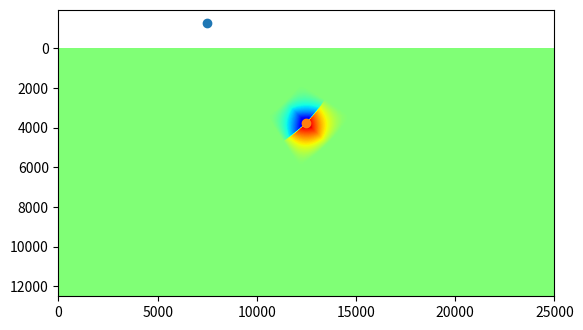
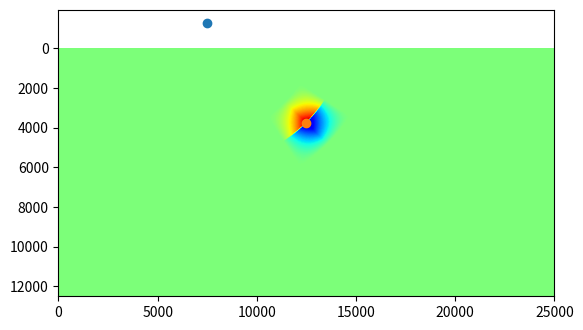
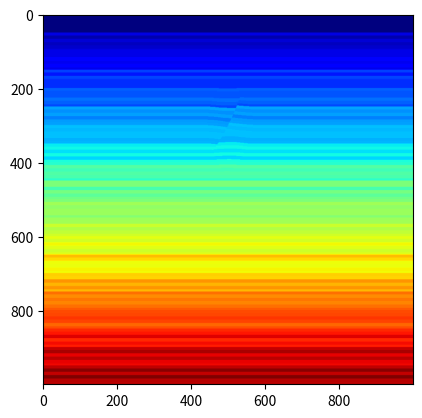

Write Python code to recreate these figures, in order.
import numpy as np
import matplotlib.pyplot as plt

def deposit(mod,ibot,itop,dz,vel,layerT=10,dev_layer=0.1):
  if(itop > ibot):
    raise Exception("Top sample must be less than bottom sample")
  # Create the layering function
  vu = 1. + ((np.random.rand() - .5) * dev_layer)
  nz = np.abs(itop-ibot)
  layv = np.zeros(nz)
  iold = 0
  for iz in range(nz):
    ii = int((iz - iold) * dz / layerT)
    if(ii != iold):
      vu = 1. + ((np.random.rand() - .5) * dev_layer)
    iold = ii
    layv[iz] = vu
  # Add it to the velocity model
  for ix in range(nx):
    mod[ix,itop+1:ibot+1] = vel*layv


nx = 1000; nz = 1000
nlyr = 2
tot = np.zeros([nx,nz])

dlyr = 50; bot = 999
minvel = 1600; maxvel = 3000
props = np.linspace(maxvel,minvel,19)
dz = 12.5
for ilyr in range(len(props)):
  deposit(tot,bot,bot-dlyr,dz=dz,vel=props[ilyr],layerT=100,dev_layer=0.05)
  bot -= dlyr

widx = tot == 0
tot[widx] = 1500.0

#plt.imshow(tot.T,cmap='jet')
#plt.show()

# Put in a fault
dx = 25
xdist = dx*nx
zdist = dz*nz

begz = 0.3; begx = 0.5

dfz = 5000.0; daz = 5000.0
zbeg = begz*zdist; xbeg = begx*xdist

theta0 = np.arctan2(dfz, daz);
theta0 = theta0 + 2 * np.pi;
theta0 = theta0 * 180. / np.pi;
print(theta0-360)

azim = 0.0
azim *= np.pi/180.0
azicor = np.cos(azim)
zcenter = zbeg - dfz
xcenter = xbeg - daz*azicor

fullradius = np.sqrt(dfz*dfz + daz*daz)

shiftx = np.zeros([nx,nz])
shiftz = np.zeros([nx,nz])

distdie = 0.3
distdie *= 5000
thetashift = 1.0
thetadie=12.0

circ = np.zeros([nx,nz])

# Compute shifts
for ix in range(nx):
  px = dx * ix - xcenter
  px *= azicor

  for iz in range(nz):
    pz = dz * iz - zcenter

    # Compute the angle from vertical for the current point
    thetaOld = np.arctan2(pz,px) * 180 / np.pi + 360
    if(pz < 0 and px == 0.0):
      thetaCompare = 270
    elif(pz > 0 and px == 0.0):
      thetaCompare = 450
    elif(pz == 0 and px == 0.0):
      thetaCompare = 100000
    else:
      thetaCompare = np.arctan(pz/px) * 180 / np.pi + 360

    # Compute the distance from center for the current point
    radius = np.sqrt(px*px + pz*pz)

    if(np.abs(radius - fullradius) < 20):
      circ[ix,iz] = 1.0 

    # Check if we are in the region for faulting
    # Criteria for radius and angle
    ratioAz    = np.abs(fullradius - radius)/distdie
    ratioTheta = np.abs(thetaCompare - theta0)/thetadie
 
    # Make sure not too far away from xbeg
    diffx = xbeg - (px*azicor + xcenter)
    diffz = zbeg - (pz        + zcenter)
    distbeg = np.sqrt(diffx*diffx + diffz*diffz)

    if(ratioAz < 1 and ratioTheta < 1 and distbeg < 8000):
    #if(ratioAz < 1 and ratioTheta < 1):
      # Once we are in range, compute the displacement
      scaleAz    = 1 - ratioAz
      scaleTheta = 1 - ratioTheta

      # Problem, thetashift controls the throw and scaleaz and scaletheta
      # control the distance. This means that only large faults will have large throw
      shifttheta = thetashift * scaleAz * scaleTheta

      thetaNew = thetaOld + shifttheta
      # If outside the circle, flip the sign of the shift
      if(radius > fullradius):
        thetaNew = thetaOld - shifttheta

      # Convert back to cartesian coordinates 
      newX = radius * np.cos(thetaNew * np.pi/180)*azicor + xcenter
      newZ = radius * np.sin(thetaNew * np.pi/180)        + zcenter

      shiftz[ix,iz] = (newZ - dz*iz)
      shiftx[ix,iz] = (newX - dx*ix)
      circ[ix,iz] *= shiftz[ix,iz]

#print(xcenter,zcenter)
#print(fullradius)
## Draw circle
#circ = np.zeros([nx,nz])
#for ix in range(nx):
#  x = ix*dx - xcenter
#  for iz in range(nz):
#    z = iz*dz - zcenter
#    pr = np.sqrt(x*x + z*z)
#    if(np.abs(pr - fullradius) < 20):
#      circ[ix,iz] = 1.0 

plt.figure(1)
plt.imshow(shiftx.T,cmap='jet',extent=[0,nx*dx,nz*dz,0])
plt.scatter(xcenter,zcenter)
plt.scatter(xbeg,zbeg)
plt.figure(2)
plt.imshow(shiftz.T,cmap='jet',extent=[0,nx*dx,nz*dz,0])
plt.scatter(xcenter,zcenter)
plt.scatter(xbeg,zbeg)
plt.figure(3)
plt.imshow(circ.T,cmap='jet',extent=[0,nx*dx,nz*dz,0])
#plt.scatter(xcenter,zcenter)
#plt.scatter(xbeg,zbeg)
#plt.figure(4)
#plt.imshow((circ*shiftz).T,cmap='jet',extent=[0,nx*dx,nz*dz,0])
plt.show()

velflt = np.zeros([nx,nz])

# Apply shifts
for ix in range(nx):
  for iz in range(nz):
    l1 = max(0,int((iz-shiftz[ix,iz]/dz + 0.5)))
    l2 = max(0,int((ix-shiftx[ix,iz]/dx + 0.5)))
    if(l1 >= nz): l1 = nz - 1
    if(l2 >= nx): l2 = nx - 1
    if(l1 >= 0):
      velflt[ix,iz] = tot[l2,l1]

plt.imshow(velflt.T,cmap='jet')
plt.show()

